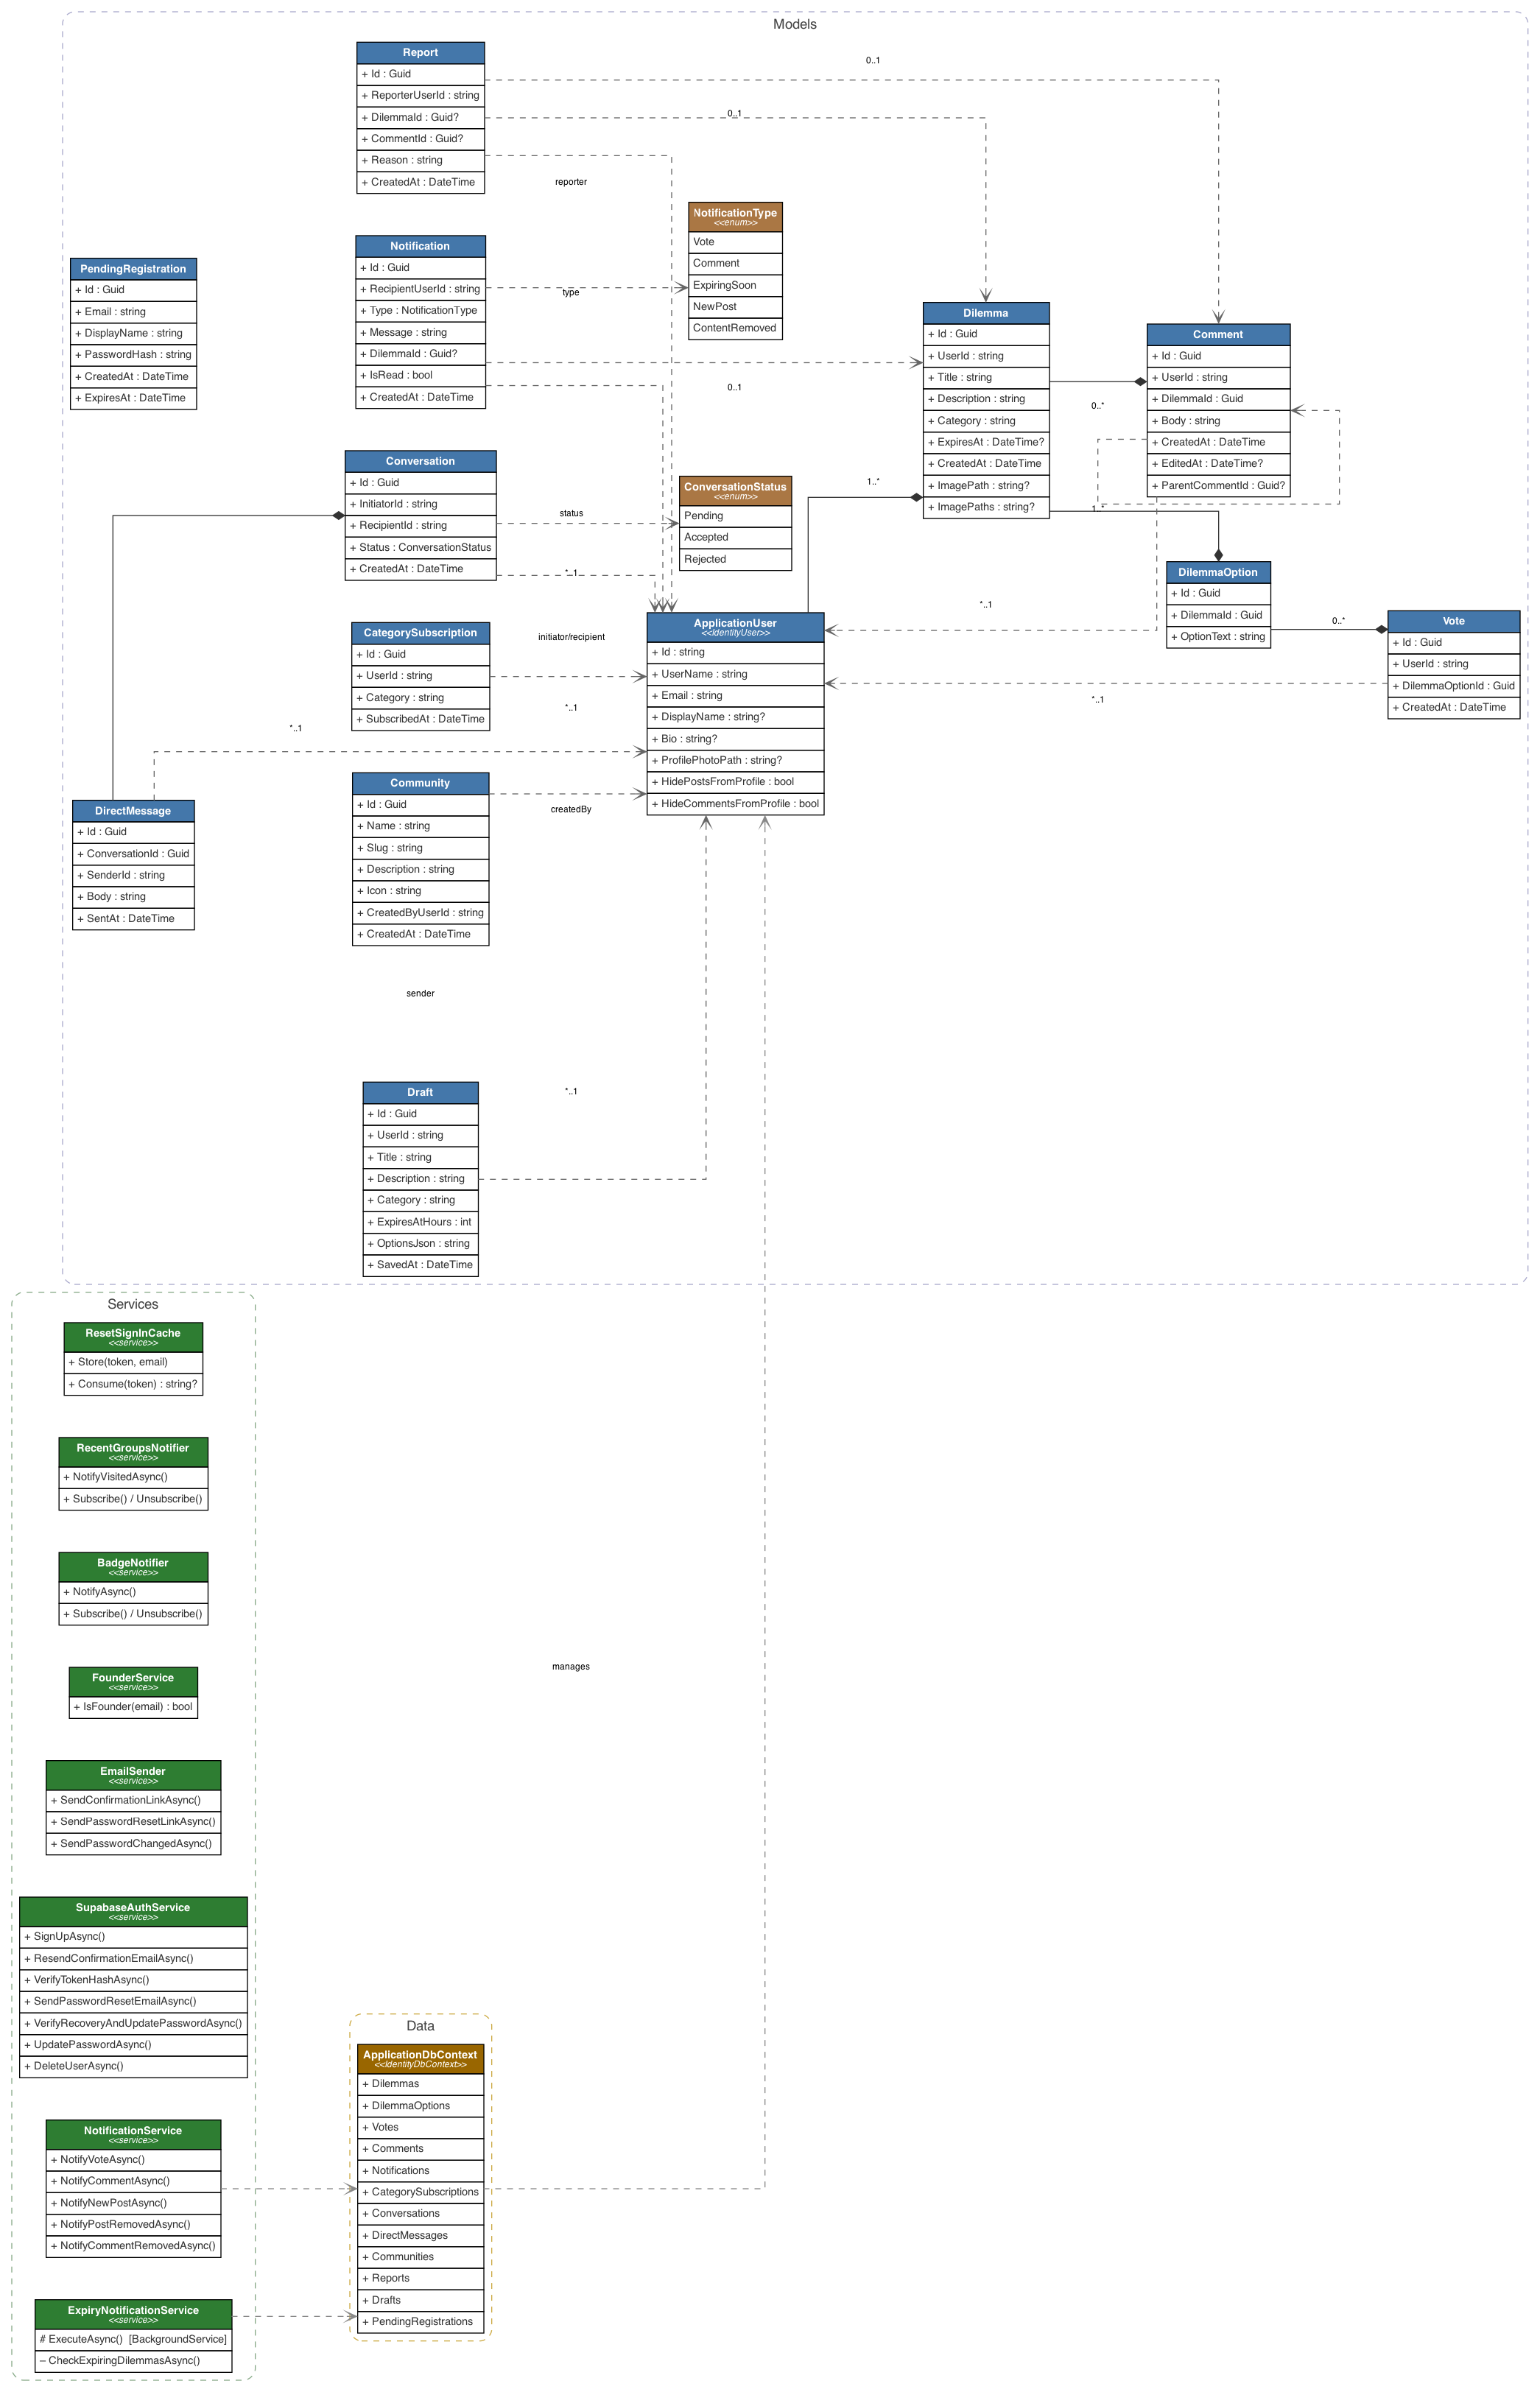

Recreate this plot in Python.
"""
Verdict – Class Diagram Generator
Run:  python class_diagram.py
Output: class_diagram.png  (also class_diagram.pdf alongside it)
Requires: pip install graphviz
          graphviz binary: brew install graphviz  (macOS)
"""

from graphviz import Digraph

g = Digraph(
    "Verdict",
    filename="class_diagram",
    format="png",
    graph_attr={
        "rankdir": "LR",
        "splines": "ortho",
        "nodesep": "0.6",
        "ranksep": "1.2",
        "fontname": "Helvetica",
        "bgcolor": "white",
    },
    node_attr={
        "fontname": "Helvetica",
        "fontsize": "11",
        "shape": "none",
        "margin": "0",
    },
    edge_attr={
        "fontname": "Helvetica",
        "fontsize": "9",
    },
)

# ── Helpers ────────────────────────────────────────────────────────────────

def uml_class(name, fields, stereotype=None, color="#DDEEFF", header_color="#4477AA"):
    """Return an HTML-like label for a UML class box."""
    stereo = f'<BR/><FONT POINT-SIZE="9"><I>&lt;&lt;{stereotype}&gt;&gt;</I></FONT>' if stereotype else ""
    rows = "".join(
        f'<TR><TD ALIGN="LEFT" BALIGN="LEFT">'
        f'<FONT COLOR="#333333">{f}</FONT></TD></TR>'
        for f in fields
    )
    return (
        f'<<TABLE BORDER="0" CELLBORDER="1" CELLSPACING="0" CELLPADDING="4">'
        f'<TR><TD BGCOLOR="{header_color}"><FONT COLOR="white"><B>{name}</B>{stereo}</FONT></TD></TR>'
        f'{rows}'
        f'</TABLE>>'
    )

def enum_class(name, values):
    rows = "".join(
        f'<TR><TD ALIGN="LEFT"><FONT COLOR="#333333">{v}</FONT></TD></TR>'
        for v in values
    )
    return (
        f'<<TABLE BORDER="0" CELLBORDER="1" CELLSPACING="0" CELLPADDING="4">'
        f'<TR><TD BGCOLOR="#AA7744"><FONT COLOR="white"><B>{name}</B>'
        f'<BR/><FONT POINT-SIZE="9"><I>&lt;&lt;enum&gt;&gt;</I></FONT></FONT></TD></TR>'
        f'{rows}'
        f'</TABLE>>'
    )

def service_class(name, methods, color="#DDFFD8", header_color="#2E7D32"):
    rows = "".join(
        f'<TR><TD ALIGN="LEFT"><FONT COLOR="#333333">{m}</FONT></TD></TR>'
        for m in methods
    )
    return (
        f'<<TABLE BORDER="0" CELLBORDER="1" CELLSPACING="0" CELLPADDING="4">'
        f'<TR><TD BGCOLOR="{header_color}"><FONT COLOR="white"><B>{name}</B>'
        f'<BR/><FONT POINT-SIZE="9"><I>&lt;&lt;service&gt;&gt;</I></FONT></FONT></TD></TR>'
        f'{rows}'
        f'</TABLE>>'
    )

# ── Models cluster ─────────────────────────────────────────────────────────

with g.subgraph(name="cluster_models") as m:
    m.attr(label="Models", style="rounded,dashed", color="#AAAACC", fontcolor="#444444")

    m.node("ApplicationUser", uml_class("ApplicationUser", [
        "+ Id : string",
        "+ UserName : string",
        "+ Email : string",
        "+ DisplayName : string?",
        "+ Bio : string?",
        "+ ProfilePhotoPath : string?",
        "+ HidePostsFromProfile : bool",
        "+ HideCommentsFromProfile : bool",
    ], stereotype="IdentityUser"))

    m.node("Dilemma", uml_class("Dilemma", [
        "+ Id : Guid",
        "+ UserId : string",
        "+ Title : string",
        "+ Description : string",
        "+ Category : string",
        "+ ExpiresAt : DateTime?",
        "+ CreatedAt : DateTime",
        "+ ImagePath : string?",
        "+ ImagePaths : string?",
    ]))

    m.node("DilemmaOption", uml_class("DilemmaOption", [
        "+ Id : Guid",
        "+ DilemmaId : Guid",
        "+ OptionText : string",
    ]))

    m.node("Vote", uml_class("Vote", [
        "+ Id : Guid",
        "+ UserId : string",
        "+ DilemmaOptionId : Guid",
        "+ CreatedAt : DateTime",
    ]))

    m.node("Comment", uml_class("Comment", [
        "+ Id : Guid",
        "+ UserId : string",
        "+ DilemmaId : Guid",
        "+ Body : string",
        "+ CreatedAt : DateTime",
        "+ EditedAt : DateTime?",
        "+ ParentCommentId : Guid?",
    ]))

    m.node("Notification", uml_class("Notification", [
        "+ Id : Guid",
        "+ RecipientUserId : string",
        "+ Type : NotificationType",
        "+ Message : string",
        "+ DilemmaId : Guid?",
        "+ IsRead : bool",
        "+ CreatedAt : DateTime",
    ]))

    m.node("NotificationType", enum_class("NotificationType", [
        "Vote",
        "Comment",
        "ExpiringSoon",
        "NewPost",
        "ContentRemoved",
    ]))

    m.node("CategorySubscription", uml_class("CategorySubscription", [
        "+ Id : Guid",
        "+ UserId : string",
        "+ Category : string",
        "+ SubscribedAt : DateTime",
    ]))

    m.node("Conversation", uml_class("Conversation", [
        "+ Id : Guid",
        "+ InitiatorId : string",
        "+ RecipientId : string",
        "+ Status : ConversationStatus",
        "+ CreatedAt : DateTime",
    ]))

    m.node("ConversationStatus", enum_class("ConversationStatus", [
        "Pending",
        "Accepted",
        "Rejected",
    ]))

    m.node("DirectMessage", uml_class("DirectMessage", [
        "+ Id : Guid",
        "+ ConversationId : Guid",
        "+ SenderId : string",
        "+ Body : string",
        "+ SentAt : DateTime",
    ]))

    m.node("Community", uml_class("Community", [
        "+ Id : Guid",
        "+ Name : string",
        "+ Slug : string",
        "+ Description : string",
        "+ Icon : string",
        "+ CreatedByUserId : string",
        "+ CreatedAt : DateTime",
    ]))

    m.node("Report", uml_class("Report", [
        "+ Id : Guid",
        "+ ReporterUserId : string",
        "+ DilemmaId : Guid?",
        "+ CommentId : Guid?",
        "+ Reason : string",
        "+ CreatedAt : DateTime",
    ]))

    m.node("Draft", uml_class("Draft", [
        "+ Id : Guid",
        "+ UserId : string",
        "+ Title : string",
        "+ Description : string",
        "+ Category : string",
        "+ ExpiresAtHours : int",
        "+ OptionsJson : string",
        "+ SavedAt : DateTime",
    ]))

    m.node("PendingRegistration", uml_class("PendingRegistration", [
        "+ Id : Guid",
        "+ Email : string",
        "+ DisplayName : string",
        "+ PasswordHash : string",
        "+ CreatedAt : DateTime",
        "+ ExpiresAt : DateTime",
    ]))

# ── Services cluster ───────────────────────────────────────────────────────

with g.subgraph(name="cluster_services") as s:
    s.attr(label="Services", style="rounded,dashed", color="#88AA88", fontcolor="#444444")

    s.node("NotificationService", service_class("NotificationService", [
        "+ NotifyVoteAsync()",
        "+ NotifyCommentAsync()",
        "+ NotifyNewPostAsync()",
        "+ NotifyPostRemovedAsync()",
        "+ NotifyCommentRemovedAsync()",
    ]))

    s.node("ExpiryNotificationService", service_class("ExpiryNotificationService", [
        "# ExecuteAsync()  [BackgroundService]",
        "– CheckExpiringDilemmasAsync()",
    ]))

    s.node("SupabaseAuthService", service_class("SupabaseAuthService", [
        "+ SignUpAsync()",
        "+ ResendConfirmationEmailAsync()",
        "+ VerifyTokenHashAsync()",
        "+ SendPasswordResetEmailAsync()",
        "+ VerifyRecoveryAndUpdatePasswordAsync()",
        "+ UpdatePasswordAsync()",
        "+ DeleteUserAsync()",
    ]))

    s.node("EmailSender", service_class("EmailSender", [
        "+ SendConfirmationLinkAsync()",
        "+ SendPasswordResetLinkAsync()",
        "+ SendPasswordChangedAsync()",
    ]))

    s.node("FounderService", service_class("FounderService", [
        "+ IsFounder(email) : bool",
    ]))

    s.node("BadgeNotifier", service_class("BadgeNotifier", [
        "+ NotifyAsync()",
        "+ Subscribe() / Unsubscribe()",
    ]))

    s.node("RecentGroupsNotifier", service_class("RecentGroupsNotifier", [
        "+ NotifyVisitedAsync()",
        "+ Subscribe() / Unsubscribe()",
    ]))

    s.node("ResetSignInCache", service_class("ResetSignInCache", [
        "+ Store(token, email)",
        "+ Consume(token) : string?",
    ]))

# ── Data cluster ───────────────────────────────────────────────────────────

with g.subgraph(name="cluster_data") as d:
    d.attr(label="Data", style="rounded,dashed", color="#CCAA44", fontcolor="#444444")

    d.node("ApplicationDbContext", uml_class("ApplicationDbContext", [
        "+ Dilemmas",
        "+ DilemmaOptions",
        "+ Votes",
        "+ Comments",
        "+ Notifications",
        "+ CategorySubscriptions",
        "+ Conversations",
        "+ DirectMessages",
        "+ Communities",
        "+ Reports",
        "+ Drafts",
        "+ PendingRegistrations",
    ], stereotype="IdentityDbContext", header_color="#996600"))

# ── Relationships ──────────────────────────────────────────────────────────

COMP  = dict(arrowhead="diamond", arrowtail="none", dir="both", color="#333333")
ASSOC = dict(arrowhead="open",    arrowtail="none", color="#666666", style="dashed")
USES  = dict(arrowhead="vee",     arrowtail="none", color="#888888", style="dashed")
INH   = dict(arrowhead="empty",   arrowtail="none", color="#444444")

# Model → Model
g.edge("ApplicationUser", "Dilemma",             label="1..*", **COMP)
g.edge("Dilemma",         "DilemmaOption",        label="1..*", **COMP)
g.edge("DilemmaOption",   "Vote",                 label="0..*", **COMP)
g.edge("Vote",            "ApplicationUser",      label="*..1", **ASSOC)
g.edge("Dilemma",         "Comment",              label="0..*", **COMP)
g.edge("Comment",         "ApplicationUser",      label="*..1", **ASSOC)
g.edge("Comment",         "Comment",              label="replies", **ASSOC)
g.edge("Notification",    "ApplicationUser",      label="*..1", **ASSOC)
g.edge("Notification",    "Dilemma",              label="0..1", **ASSOC)
g.edge("Notification",    "NotificationType",     label="type", **ASSOC)
g.edge("CategorySubscription", "ApplicationUser", label="*..1", **ASSOC)
g.edge("Conversation",    "ApplicationUser",      label="initiator/recipient", **ASSOC)
g.edge("Conversation",    "ConversationStatus",   label="status", **ASSOC)
g.edge("DirectMessage",   "Conversation",         label="*..1", **COMP)
g.edge("DirectMessage",   "ApplicationUser",      label="sender", **ASSOC)
g.edge("Community",       "ApplicationUser",      label="createdBy", **ASSOC)
g.edge("Report",          "ApplicationUser",      label="reporter", **ASSOC)
g.edge("Report",          "Dilemma",              label="0..1", **ASSOC)
g.edge("Report",          "Comment",              label="0..1", **ASSOC)
g.edge("Draft",           "ApplicationUser",      label="*..1", **ASSOC)

# Services → Models (uses)
g.edge("NotificationService",      "ApplicationDbContext", **USES)
g.edge("ExpiryNotificationService","ApplicationDbContext", **USES)
g.edge("ApplicationDbContext",     "ApplicationUser",      label="manages", **USES)

g.render(view=False, cleanup=False)
print("✅  class_diagram.png generated successfully.")
print("    Open it in VSCode or any image viewer.")
